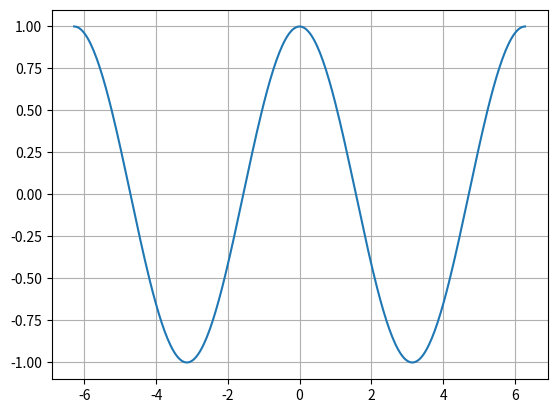

Python code for this plot:
import numpy as np
import matplotlib.pyplot as plt

x = np.linspace(-2*np.pi, 2*np.pi, 300)
y = np.cos(x)

plt.plot(x, y)

#xticks = np.arange(-2*np.pi, 2.5*np.pi, np.pi/2)
#xtick_labels = ['-2π', '-3π/2', '-π', '-π/2', '0', 'π/2', 'π', '3π/2', '2π']
#plt.xticks(xticks, xtick_labels)

plt.grid(True)
plt.show()




